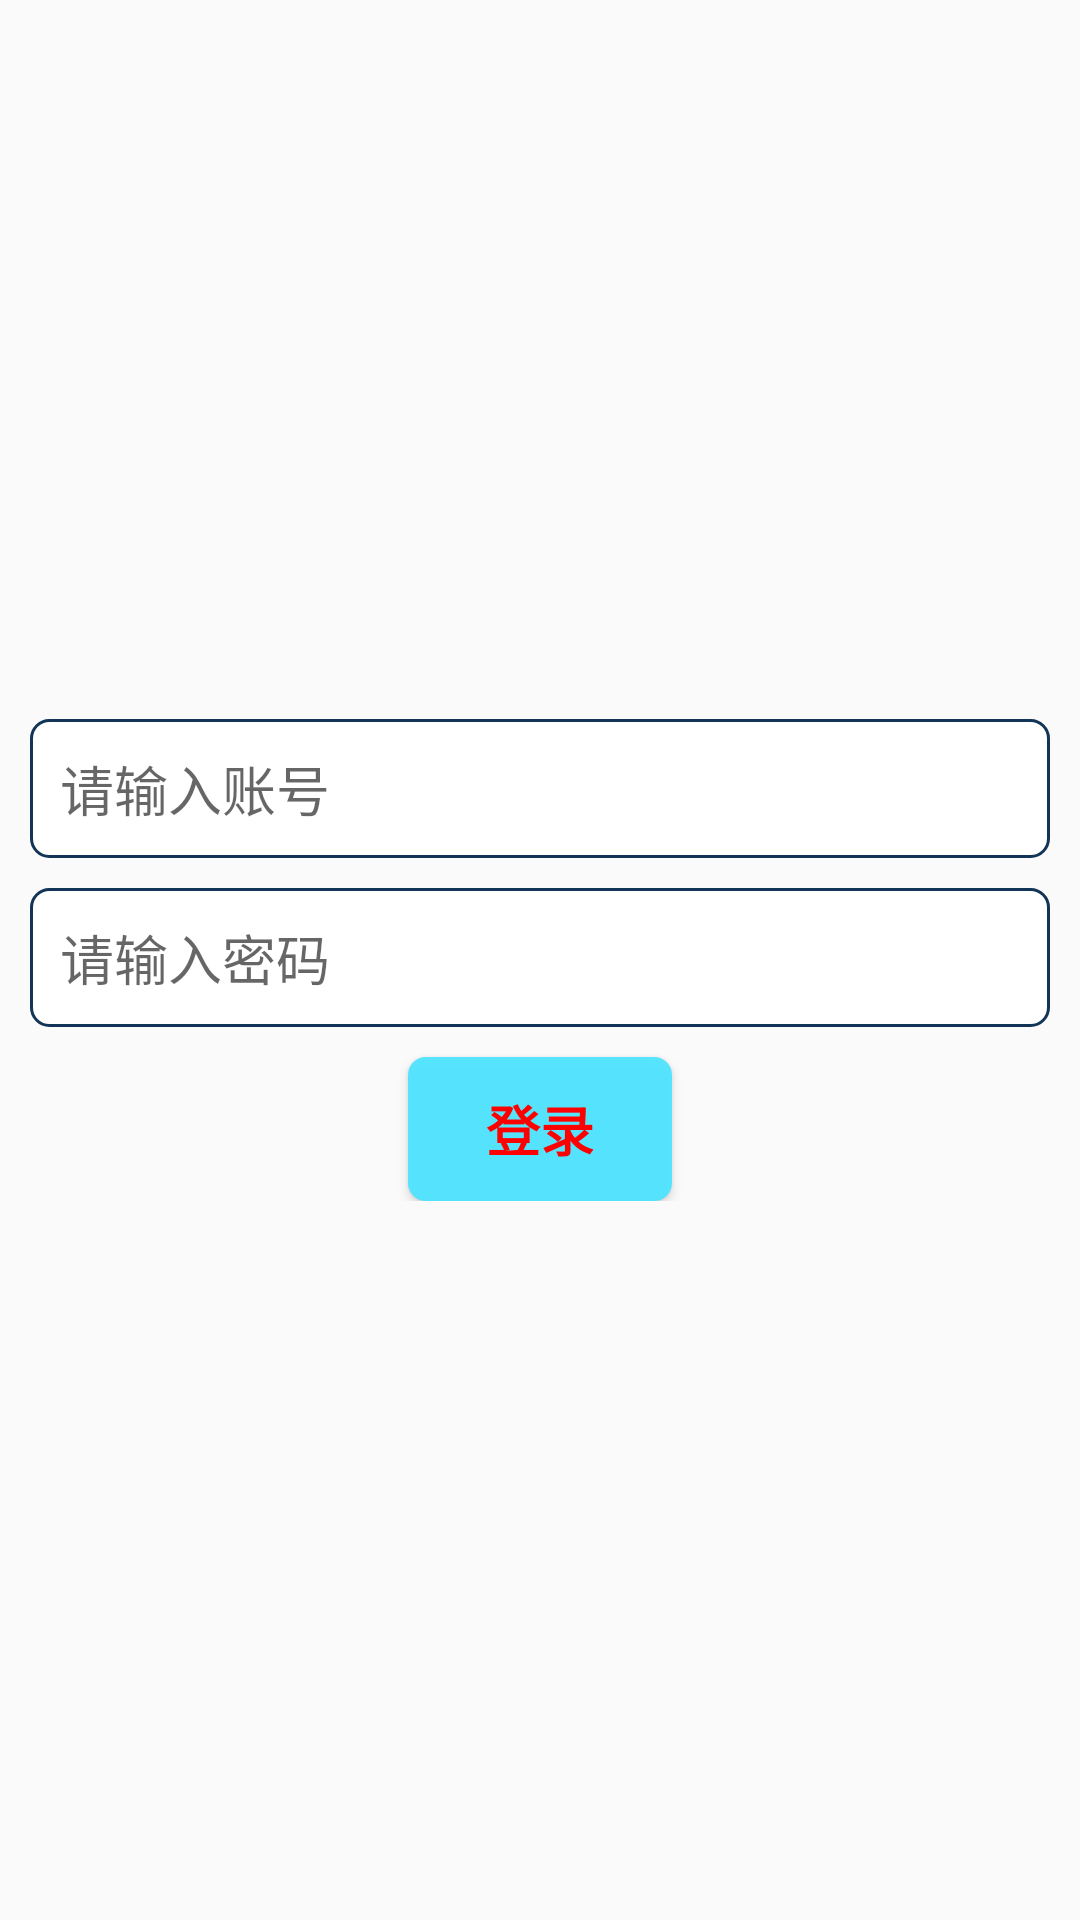

This screen was rendered from an Android layout file. Write that file and the resources it references.
<!-- AndroidManifest.xml: application theme Theme.Projuect -->
<!-- res/layout/activity_main.xml -->
<?xml version="1.0" encoding="utf-8"?>
<RelativeLayout xmlns:android="http://schemas.android.com/apk/res/android"
    xmlns:app="http://schemas.android.com/apk/res-auto"
    xmlns:tools="http://schemas.android.com/tools"
    android:layout_width="match_parent"
    android:layout_height="match_parent"
    android:orientation="vertical">


    <LinearLayout
        android:layout_width="match_parent"
        android:layout_height="wrap_content"
        android:layout_centerInParent="true"
        android:orientation="vertical"
        android:padding="10dp">

        <EditText
            android:id="@+id/et_account"
            android:layout_width="match_parent"
            android:layout_height="wrap_content"
            android:background="@drawable/et_login_bg"
            android:hint="请输入账号"
            android:padding="10dp" />

        <EditText
            android:id="@+id/et_password"
            android:layout_width="match_parent"
            android:layout_height="wrap_content"
            android:layout_marginTop="10dp"
            android:background="@drawable/et_login_bg"
            android:hint="请输入密码"
            android:padding="10dp" />

        <Button
            android:id="@+id/btn_login"
            android:layout_width="wrap_content"
            android:layout_height="wrap_content"
            android:layout_gravity="center"
            android:layout_marginTop="10dp"
            android:background="@drawable/btn_login_bg"
            android:text="登录"
            android:textColor="#FF0000"
            android:textSize="18sp"
            android:textStyle="bold" />

    </LinearLayout>

</RelativeLayout>
<!-- resources referenced by this layout -->
<resources>
  <!-- drawable btn_login_bg (drawable) -->
  <?xml version="1.0" encoding="utf-8"?>
  <selector xmlns:android="http://schemas.android.com/apk/res/android">
      <item android:state_pressed="true">
          <shape android:shape="rectangle">
              <corners android:radius="6dp" />
              <solid android:color="#DFE7F1" />
          </shape>
      </item>
      <item android:state_pressed="false">
          <shape android:shape="rectangle">
              <corners android:radius="6dp" />
              <solid android:color="#F04DE4FF" />
          </shape>
      </item>
      <item>
          <shape android:shape="rectangle">
              <corners android:radius="6dp" />
              <solid android:color="#F04DE4FF" />
          </shape>
      </item>
  
  </selector>
  <!-- drawable et_login_bg (drawable) -->
  <?xml version="1.0" encoding="utf-8"?>
  <shape xmlns:android="http://schemas.android.com/apk/res/android">
      <solid android:color="@color/white" />
      <stroke
          android:width="1dp"
          android:color="#123456" />
      <corners android:radius="6dp" />
  
  
  </shape>
  <style name="Theme.Projuect" parent="Theme.MaterialComponents.DayNight.NoActionBar.Bridge">
          
          <item name="colorPrimary">@color/purple_500</item>
          <item name="colorPrimaryVariant">@color/purple_700</item>
          <item name="colorOnPrimary">@color/white</item>
          
          <item name="colorSecondary">@color/teal_200</item>
          <item name="colorSecondaryVariant">@color/teal_700</item>
          <item name="colorOnSecondary">@color/black</item>
          
          <item name="android:statusBarColor" tools:targetApi="l">?attr/colorPrimaryVariant</item>
          
          <item name="android:windowNoTitle">true</item>
      </style>
  <!-- not gathered from this repository: default colours our renderer supplied (Android Studio template values) -->
  <color name="purple_500">#FF6200EE</color>
  <color name="purple_700">#FF3700B3</color>
  <color name="teal_200">#FF03DAC5</color>
  <color name="teal_700">#FF018786</color>
  <color name="black">#FF000000</color>
  <color name="white">#FFFFFFFF</color>
</resources>
